Run: headless pygame with SDL's dummy video driver; simulated clock (each Clock.tick advances the game by its frame time, no real sleeping); random seed 0; keys injected as events and as key.get_pressed() state; no mouse input.
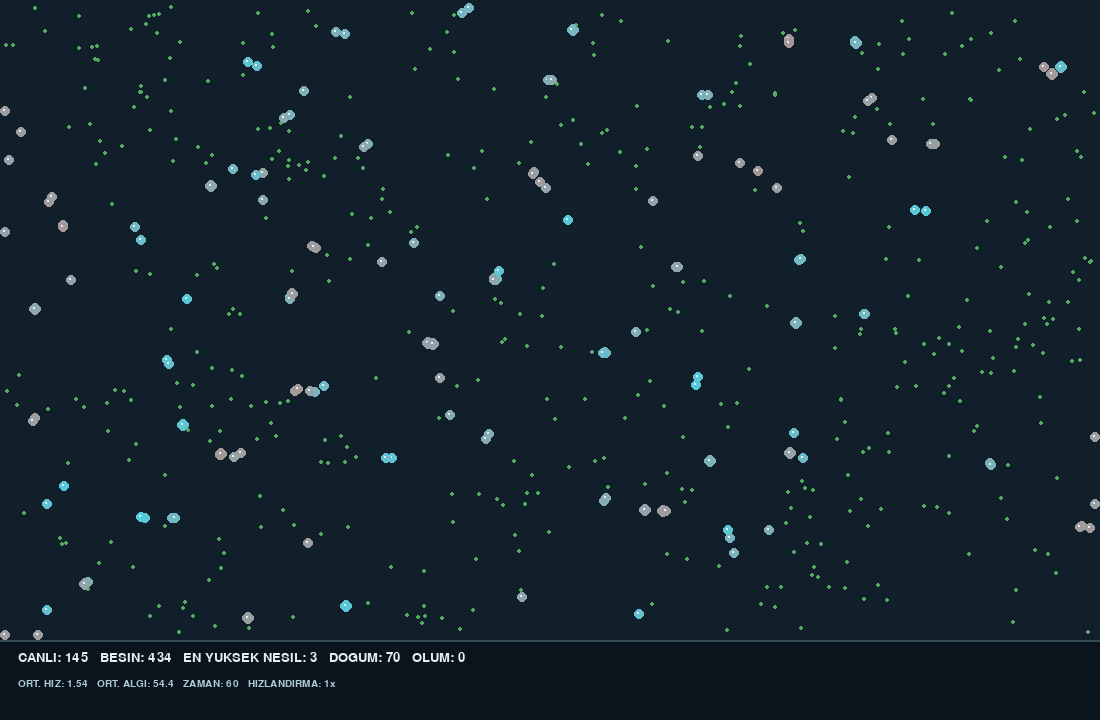
Frame 1 of 4 · flips 1–60 · no input
Frame 2 of 4 · flips 61–180 · tapped SPACE, RETURN · held RIGHT (→), D · screen unchanged from frame 1, image omitted
Frame 3 of 4 · flips 181–300 · held DOWN (↓), S · screen unchanged from frame 2, image omitted
Frame 4 of 4 · flips 301–420 · held LEFT (←), A, UP (↑), W · screen unchanged from frame 3, image omitted

The pygame program that drew these frames:

import pygame
import random
import math

pygame.init()
WIDTH, HEIGHT = 1100, 720
WORLD_H = 640
screen = pygame.display.set_mode((WIDTH, HEIGHT))
pygame.display.set_caption('EvoLife - Yapay Yasam Laboratuvari')
clock = pygame.time.Clock()
font = pygame.font.SysFont('consolas', 19)
small = pygame.font.SysFont('consolas', 15)

FOOD_TARGET = 440
MAX_POP = 650
START_POP = 75
FOOD_ENERGY = 24

foods = []
cells = []
next_id = 0
births = 0
deaths = 0
ticks = 0
paused = False
speed_multiplier = 1


def clamp(x, lo, hi):
    return max(lo, min(hi, x))


class Cell:
    def __init__(self, x, y, speed=None, sense=None, efficiency=None, generation=0, energy=65):
        global next_id
        self.id = next_id
        next_id += 1
        self.x, self.y = x, y
        self.speed = speed if speed is not None else random.uniform(0.8, 2.1)
        self.sense = sense if sense is not None else random.uniform(25, 85)
        self.efficiency = efficiency if efficiency is not None else random.uniform(0.75, 1.3)
        self.generation = generation
        self.energy = energy
        self.age = 0
        self.angle = random.uniform(0, 2 * math.pi)
        self.wander_timer = 0

    def update(self):
        global births, deaths
        self.age += 1
        nearest = None
        best_d2 = self.sense ** 2
        for food in foods:
            dx = food[0] - self.x
            dy = food[1] - self.y
            d2 = dx * dx + dy * dy
            if d2 < best_d2:
                best_d2 = d2
                nearest = food

        if nearest is not None:
            dx = nearest[0] - self.x
            dy = nearest[1] - self.y
            self.angle = math.atan2(dy, dx)
        else:
            self.wander_timer -= 1
            if self.wander_timer <= 0:
                self.angle += random.uniform(-1.1, 1.1)
                self.wander_timer = random.randint(12, 35)

        self.x = clamp(self.x + math.cos(self.angle) * self.speed, 5, WIDTH - 5)
        self.y = clamp(self.y + math.sin(self.angle) * self.speed, 5, WORLD_H - 5)
        # Tradeoffs: faster motion and longer sensing consume more energy.
        self.energy -= (0.035 + 0.018 * self.speed ** 2 + 0.00035 * self.sense) / self.efficiency

        if nearest is not None and best_d2 < 45:
            try:
                foods.remove(nearest)
                self.energy += FOOD_ENERGY
            except ValueError:
                pass

        if self.energy > 115 and len(cells) < MAX_POP:
            self.energy *= 0.5
            child = Cell(
                clamp(self.x + random.uniform(-8, 8), 5, WIDTH - 5),
                clamp(self.y + random.uniform(-8, 8), 5, WORLD_H - 5),
                speed=clamp(self.speed + random.gauss(0, 0.12), 0.4, 3.5),
                sense=clamp(self.sense + random.gauss(0, 5), 12, 150),
                efficiency=clamp(self.efficiency + random.gauss(0, 0.045), 0.45, 1.8),
                generation=self.generation + 1,
                energy=self.energy,
            )
            cells.append(child)
            births += 1

        if self.energy <= 0 or self.age > 5500:
            deaths += 1
            return False
        return True

    def draw(self):
        t = (self.speed - 0.4) / 3.1
        color = (int(65 + 185 * t), int(215 - 115 * t), int(235 - 150 * t))
        r = 4 + min(3, int(self.energy / 48))
        pygame.draw.circle(screen, color, (int(self.x), int(self.y)), r)
        pygame.draw.circle(screen, (225, 240, 250), (int(self.x - 1), int(self.y - 1)), 1)


def seed_food(n):
    for _ in range(n):
        foods.append((random.randint(6, WIDTH - 6), random.randint(6, WORLD_H - 6)))


def reset():
    global cells, foods, next_id, births, deaths, ticks
    cells, foods = [], []
    next_id = births = deaths = ticks = 0
    seed_food(FOOD_TARGET)
    for _ in range(START_POP):
        cells.append(Cell(random.randint(10, WIDTH - 10), random.randint(10, WORLD_H - 10)))


def step():
    global ticks, deaths
    ticks += 1
    # Steady environmental replenishment; no user intervention required.
    if len(foods) < FOOD_TARGET:
        seed_food(min(5, FOOD_TARGET - len(foods)))
    for cell in cells[:]:
        if cell not in cells:
            continue
        if not cell.update():
            cells.remove(cell)
    # A population can genuinely go extinct. R resets the experiment.


def draw():
    screen.fill((11, 19, 29))
    pygame.draw.rect(screen, (16, 31, 42), (0, 0, WIDTH, WORLD_H))
    for x, y in foods:
        pygame.draw.circle(screen, (83, 171, 95), (int(x), int(y)), 2)
    for cell in cells:
        cell.draw()
    pygame.draw.line(screen, (54, 73, 87), (0, WORLD_H), (WIDTH, WORLD_H), 2)
    pop = len(cells)
    mean_speed = sum(c.speed for c in cells) / pop if pop else 0
    mean_sense = sum(c.sense for c in cells) / pop if pop else 0
    max_gen = max((c.generation for c in cells), default=0)
    text1 = f'CANLI: {pop}   BESIN: {len(foods)}   EN YUKSEK NESIL: {max_gen}   DOGUM: {births}   OLUM: {deaths}'
    text2 = f'ORT. HIZ: {mean_speed:.2f}   ORT. ALGI: {mean_sense:.1f}   ZAMAN: {ticks}   HIZLANDIRMA: {speed_multiplier}x'
    screen.blit(font.render(text1, True, (230, 237, 245)), (18, 651))
    screen.blit(small.render(text2, True, (169, 204, 215)), (18, 679))
    status = 'DURAKLATILDI' if paused else 'CALISIYOR'
    pygame.display.set_caption(f'EvoLife | {status} | Bosluk: Duraklat | 1/2/3: Hiz | R: Sifirla | ESC: Cik')
    pygame.display.flip()


reset()
running = True
while running:
    for event in pygame.event.get():
        if event.type == pygame.QUIT:
            running = False
        elif event.type == pygame.KEYDOWN:
            if event.key == pygame.K_ESCAPE:
                running = False
            elif event.key == pygame.K_SPACE:
                paused = not paused
            elif event.key == pygame.K_1:
                speed_multiplier = 1
            elif event.key == pygame.K_2:
                speed_multiplier = 4
            elif event.key == pygame.K_3:
                speed_multiplier = 12
            elif event.key == pygame.K_r:
                reset()
    if not paused:
        for _ in range(speed_multiplier):
            step()
    draw()
    clock.tick(60)
pygame.quit()
